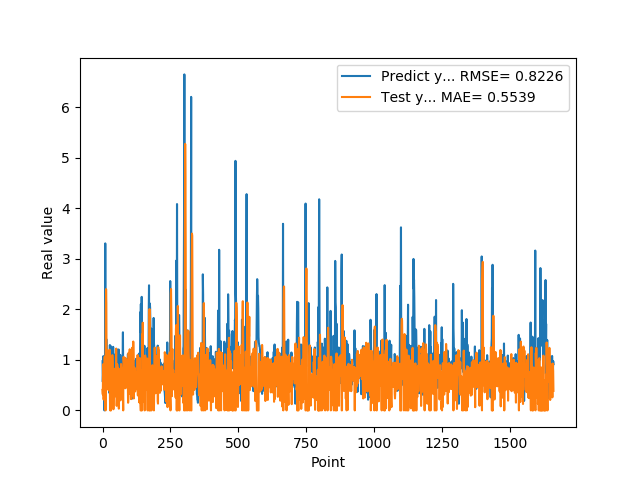

The table this chart was drawn from, first rows:
9.743152856830000763e-01, 4.063682276720667064e-01
5.654720067979999154e-01, 3.152068407236363057e-01
7.307389974590000614e-01, 9.127007238490331131e-01
1.074290990829999792e+00, 6.660276707902158533e-01
9.521890282630000035e-01, 2.148102484321734451e-01
9.879170060160000766e-01, 4.215192064700030716e-01
1.011654973029999960e+00, 3.985781349552631192e-01
0.000000000000000000e+00, 3.854850995956062287e-01
7.643579840659999736e-01, 1.063457534402827642e+00
7.788103222849999119e-01, 2.880003163147174527e-01
3.306220054629999794e+00, 6.332188824833623331e-01
1.055441975589999970e+00, 0.000000000000000000e+00
7.543110251430000801e-01, 1.953492915432080590e+00
7.915459871289999283e-01, 2.400952631691423811e+00
1.409499049189999909e+00, 2.129850721842771577e+00
8.875439763070001042e-01, 4.985365315056607960e-01
6.401469707490000660e-01, 9.027402289392684187e-01
5.082880258560000808e-01, 1.182607970838347677e+00
8.640019893649999450e-01, 1.185015463790175305e+00
5.725920200349999822e-01, 4.926783838376099234e-01
8.469420075419999971e-01, 8.063171927742107670e-01
9.181020259860001032e-01, 4.285165025305295305e-01
7.976629734039999420e-01, 4.022716366045499536e-01
9.608020186419998776e-01, 6.020668438277333445e-01
9.555831551549999192e-01, 3.992436555501155393e-01
3.470349907879999862e-01, 4.219559701651557915e-01
9.546210169789999256e-01, 1.201885045015761211e+00
1.293938040730000072e+00, 3.524468191098666381e-01
5.251880288119999962e-01, 0.000000000000000000e+00
4.773890078070000542e-01, 1.082717762346970147e+00
1.275226235389999907e+00, 1.063951269702035018e+00
8.723750114439999814e-01, 0.000000000000000000e+00
8.355640172959999390e-01, 5.408360343526094072e-01
7.321749925609999377e-01, 5.932814370951385863e-01
7.640249729160000225e-01, 6.743995902390258479e-01
4.072830080990000323e-01, 6.110813253471795159e-01
4.752210080619999610e-01, 1.094664018588964227e+00
8.781340122220000488e-01, 9.522145727543512850e-01
7.414129972460000717e-01, 3.599760077932563918e-01
1.258002042770000051e+00, 6.756395989231551713e-01
1.069700956339999953e+00, 2.255334251823699898e-02
7.274609804150000691e-01, 3.155600198007575963e-01
7.892770171170000459e-01, 7.279535197003601521e-01
6.237750053410000550e-01, 6.080296238371227791e-01
6.914690136910000007e-01, 8.238339665938037015e-01
8.557710051540000640e-01, 6.961521501679955870e-01
7.093830108640000187e-01, 5.473350466663813307e-01
1.014547944070000041e+00, 7.532909557455720329e-01
1.115731000900000103e+00, 3.315161035026905068e-01
4.182830154900000208e-01, 2.780296570505207954e-01
1.002280950550000105e+00, 1.222631605110216180e+00
1.218860983849999968e+00, 4.222883747307275004e-01
1.143296003339999922e+00, 8.974798791540058995e-02
6.528189778330000248e-01, 2.065763930286972361e-01
6.746559739110000731e-01, 9.126283083031395682e-01
6.009536385540000802e-01, 8.405207390332176676e-01
6.694570183749999348e-01, 8.167432376036369845e-01
6.538079977039999990e-01, 7.632408176781242393e-01
7.814120054240000224e-01, 8.256276321417014286e-01
1.206303954120000022e+00, 5.996658077845189450e-01
8.469259738919999725e-01, 3.459175266865634202e-02
... 1,599 more rows
